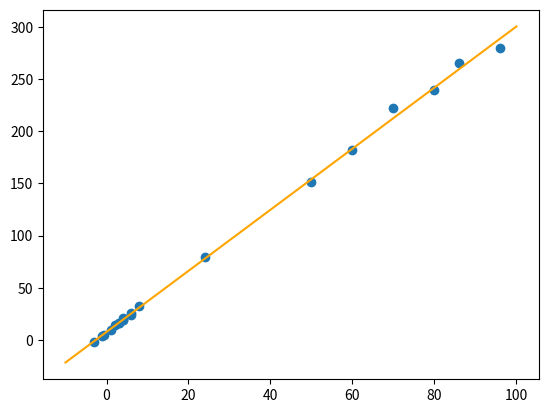

Here is the Python script that generated this plot:
import matplotlib.pyplot as plt

# writing algorithm for y=3*x+7 or y=a+bx

X_train = [-3, -1, -.5, 1, 2, 3, 4, 6, 8, 96, 4, 24, 6, 86, 4, 3, 50, 60, 70, 80]
Y_train = [-2.2, 4.1, 5, 9.88, 13.8, 16.1, 19.2, 24, 32, 280, 19.1, 79.2, 25.5, 265.4, 21, 16, 151, 182, 222, 240]



def hypothesis(a,b,x):
    return a+b*x;


def find_a_and_b(X_train,Y_train):
    # a=Ey/n
    # b=Exy/Exx
    Ey=0
    EXY=0
    EXX=0
    n=len(X_train)
    meanX=0
    meanY=0
    for i in range(n):
        meanX+=X_train[i]
        meanY+=Y_train[i]
    meanX/=n
    meanY/=n
    for i in range(n):
        Ey+=Y_train[i]
        EXY+=(X_train[i]-meanX)*Y_train[i]
        EXX+=(X_train[i]-meanX)**2
        b=EXY/EXX
        a=meanY-meanX*b
    return a,b

a,b=find_a_and_b(X_train,Y_train)
print(a,b)

x = [-10,1, 2, 3, 4, 5,100]
y = []

for p in x:
    y.append(hypothesis(a,b,p))

print(x, y)

plt.scatter(X_train, Y_train)
plt.savefig("xy_cartesian_plan")
plt.plot(x,y,color='orange')
plt.savefig("xy_cartesian_plan2")
